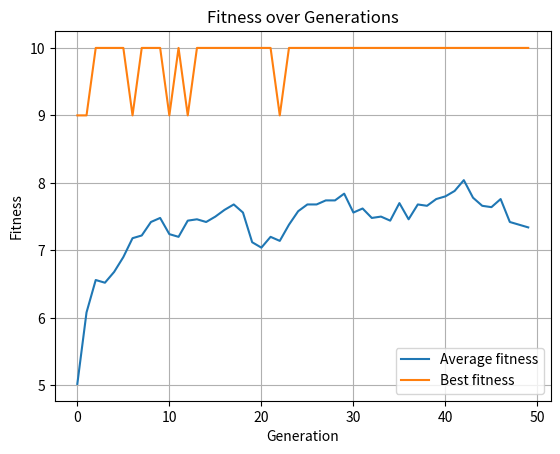

This chart was generated by the following Python code:
import random
import copy
import matplotlib.pyplot as plt

offspring = []

N = 10
P = 50
MUTRATE = 1 / N
GENERATIONS = 50

class individual:
    def __init__(self):
        self.gene = [0] * N
        self.fitness = 0

population = []

for x in range(0, P):
    tempgene = []
    for y in range(0, N):
        tempgene.append(random.randint(0, 1))

    newind = individual()
    newind.gene = tempgene.copy()
    population.append(newind)

def test_function(ind):
    utility = 0
    for i in range(N):
        utility = utility + ind.gene[i]
    return utility


# Store fitness results for the graph
average_fitness = []
best_fitness = []

for generation in range(GENERATIONS):
    offspring = []

    for ind in population:
        ind.fitness = test_function(ind)

    # Record fitness
    average_fitness.append(
        sum(ind.fitness for ind in population) / P
    )
    best_fitness.append(
        max(ind.fitness for ind in population)
    )

    # Selection
    for i in range(0, P):
        parent1 = random.randint(0, P-1)
        off1 = copy.deepcopy(population[parent1])
        parent2 = random.randint(0, P-1)
        off2 = copy.deepcopy(population[parent2])

        if off1.fitness > off2.fitness:
            offspring.append(off1)
        else:
            offspring.append(off2)

    # Crossover
    toff1 = individual()
    toff2 = individual()
    temp = individual()

    for i in range(0, P, 2):
        toff1 = copy.deepcopy(offspring[i])
        toff2 = copy.deepcopy(offspring[i+1])
        temp = copy.deepcopy(offspring[i])

        crosspoint = random.randint(1, N)

        for j in range(crosspoint, N):
            toff1.gene[j] = toff2.gene[j]
            toff2.gene[j] = temp.gene[j]

        offspring[i] = copy.deepcopy(toff1)
        offspring[i+1] = copy.deepcopy(toff2)

    # Mutation
    for i in range(0, P):
        newind = individual()
        newind.gene = []

        for j in range(0, N):
            gene = offspring[i].gene[j]
            mutprob = random.random()

            if mutprob < MUTRATE:
                if gene == 1:
                    gene = 0
                else:
                    gene = 1

            newind.gene.append(gene)

        offspring[i] = copy.deepcopy(newind)

    # Update population for the next generation
    population = copy.deepcopy(offspring)


# Plot the fitness results
plt.plot(average_fitness, label="Average fitness")
plt.plot(best_fitness, label="Best fitness")

plt.xlabel("Generation")
plt.ylabel("Fitness")
plt.title("Fitness over Generations")
plt.legend()
plt.grid(True)
plt.show()
